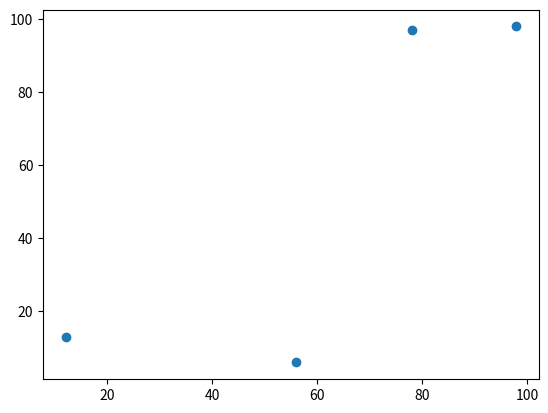

This chart was generated by the following Python code:
import matplotlib.pyplot as plt
import numpy as np
xpoints= np.array([12,56,78,98])
ypoints= np.array([13,6,97,98])
plt.scatter(xpoints, ypoints)
plt.show()


